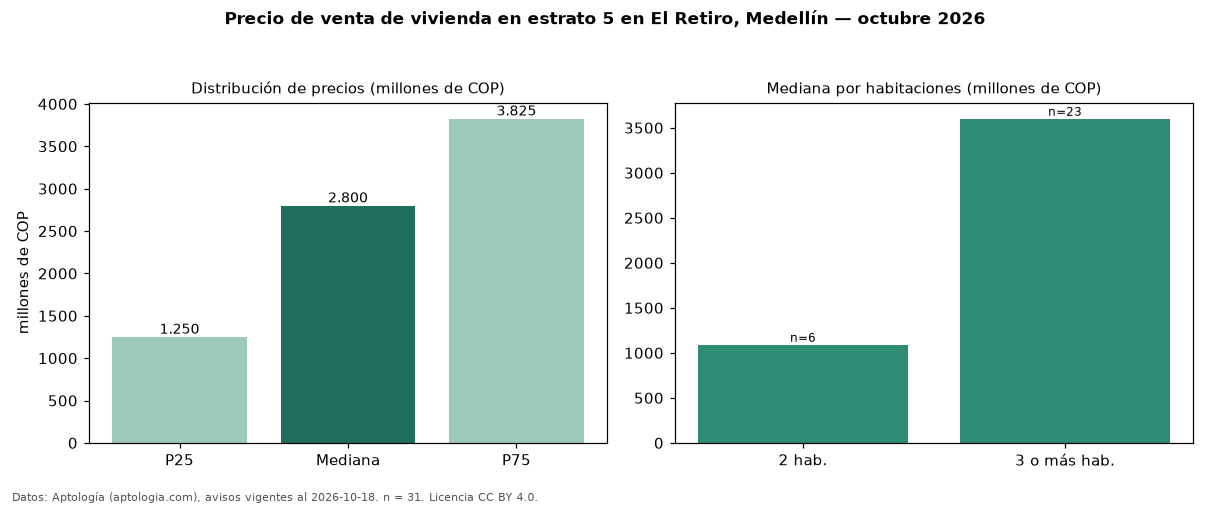

The file beside this chart, header and first rows:
seccion, metrica, valor, moneda, n
precio, p25, 1250000000, COP, 31
precio, mediana, 2800000000, COP, 31
precio, p75, 3825000000, COP, 31
precio, minimo, 400000000, COP, 31
precio, maximo, 5850000000, COP, 31
m2, area_mediana_m2, 306.0, m2, 29
admin, mediana_admin_mes, 590000, COP, 29
banos, mediana_banos, 4.0, , 
parqueadero, pct_con_parqueadero, 100.0, %, 31
estrato, estrato_mas_frecuente, 5, , 31
habitaciones, 2, 1090000000, COP, 6
habitaciones, 3+, 3600000000, COP, 23
fuente, fecha_datos, 2026-10-18, , 
fuente, atribucion, https://www.aptologia.com/venta/medellin, , 
fuente, licencia, CC BY 4.0, , 
